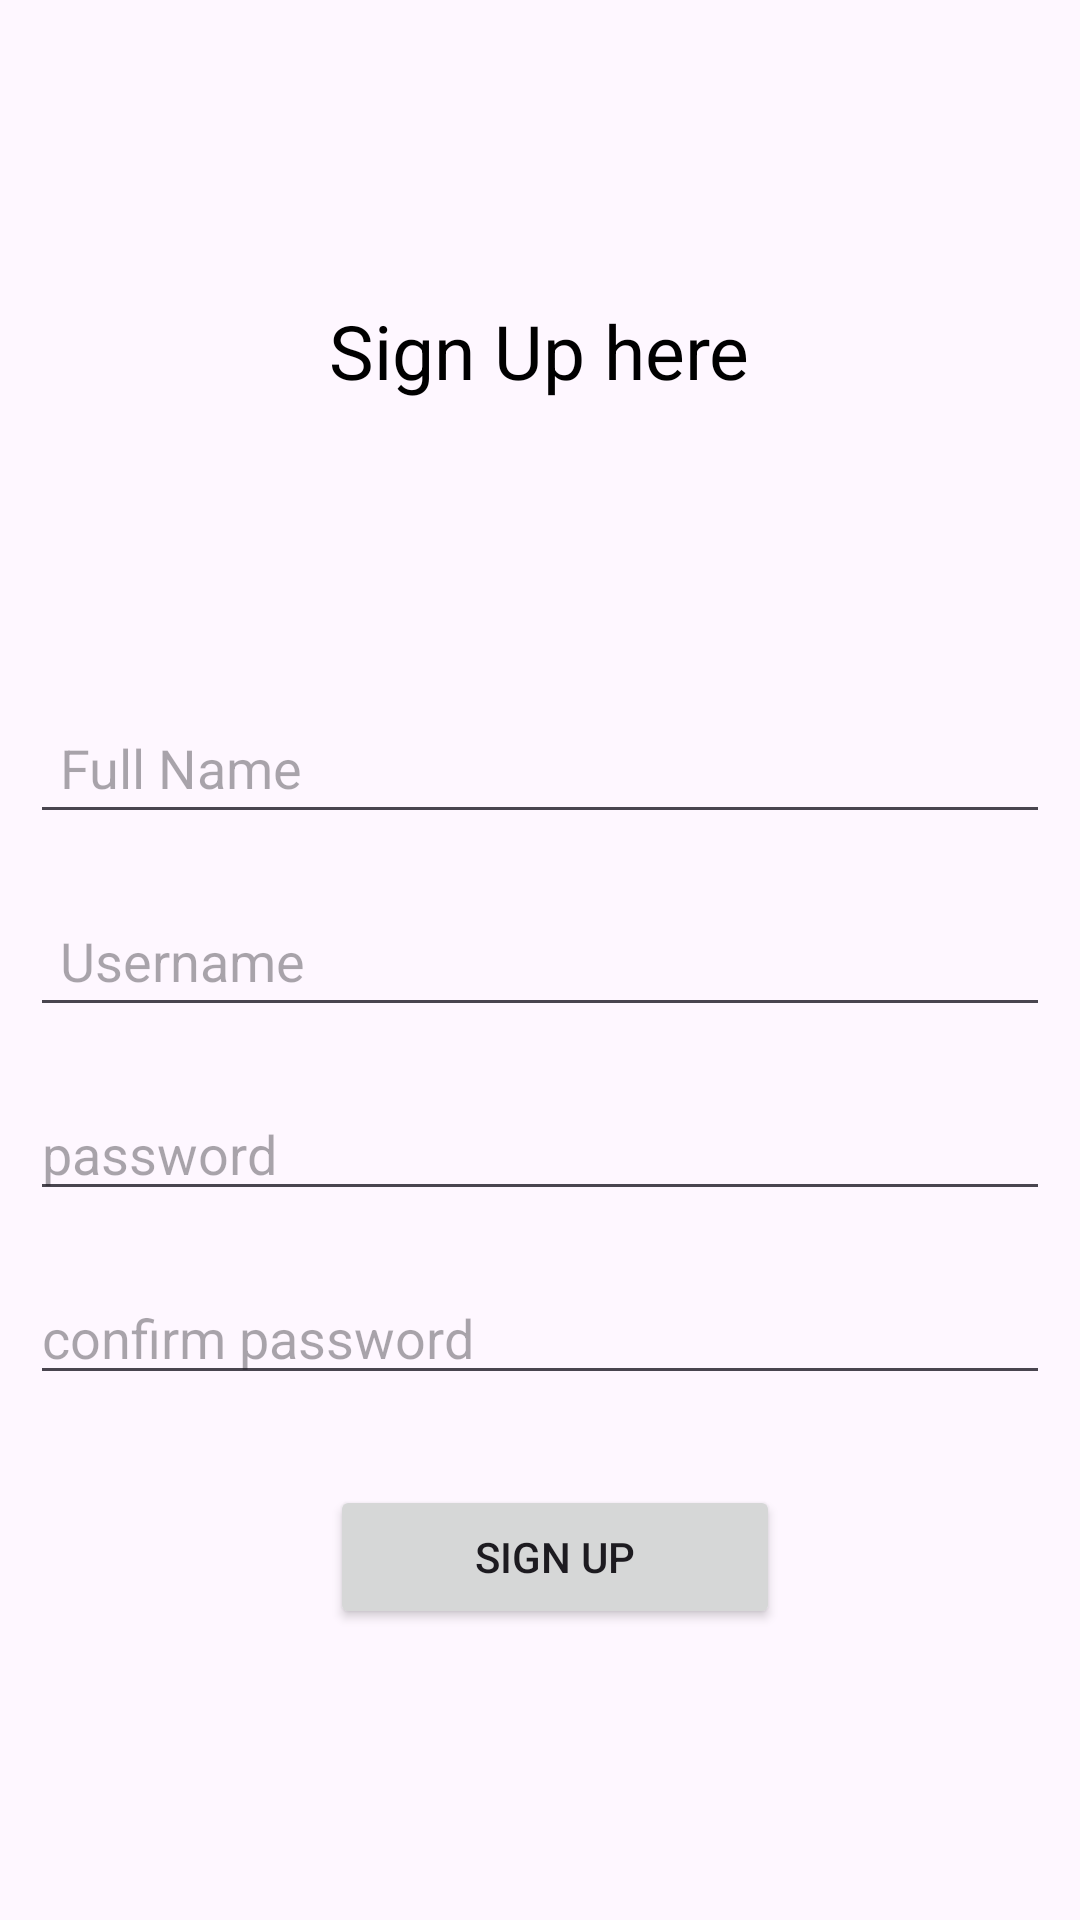

Reconstruct the res/layout file that produces this screen, plus the resources it refers to.
<!-- AndroidManifest.xml: application theme Theme.Task8C -->
<!-- res/layout/activity_add_user.xml -->
<?xml version="1.0" encoding="utf-8"?>
<LinearLayout xmlns:android="http://schemas.android.com/apk/res/android"
    xmlns:app="http://schemas.android.com/apk/res-auto"
    xmlns:tools="http://schemas.android.com/tools"
    android:layout_width="match_parent"
    android:layout_height="match_parent"
    tools:context=".AddUserActivity"
    android:orientation="vertical">

    <TextView
        android:layout_width="wrap_content"
        android:layout_height="wrap_content"
        android:text="Sign Up here"
        android:layout_gravity="center"
        android:textColor="@color/black"
        android:layout_marginTop="100dp"
        android:textSize="25sp"/>

    <LinearLayout
        android:layout_width="match_parent"
        android:layout_height="match_parent"
        android:orientation="vertical"
        android:layout_marginTop="90dp">


        <EditText
            android:id="@+id/Full_Name"
            android:layout_width="match_parent"
            android:layout_height="wrap_content"
            android:layout_margin="10dp"
            android:ems="10"
            android:hint="Full Name"
            android:inputType="text"
            android:padding="10dp" />

        <EditText
            android:id="@+id/userName"
            android:layout_width="match_parent"
            android:layout_height="wrap_content"
            android:layout_margin="10dp"
            android:ems="10"
            android:hint="Username"
            android:inputType="text"
            android:padding="10dp" />

        <EditText
            android:id="@+id/password"
            android:layout_width="match_parent"
            android:layout_height="wrap_content"
            android:layout_margin="10dp"
            android:ems="10"
            android:hint="password"
            android:inputType="textPassword" />

        <EditText
            android:id="@+id/confirmPassword"
            android:layout_width="match_parent"
            android:layout_height="wrap_content"
            android:layout_margin="10dp"
            android:ems="10"
            android:hint="confirm password"
            android:inputType="textPassword" />


        <Button
            android:id="@+id/SignupBtn"
            android:layout_width="150dp"
            android:layout_height="wrap_content"
            android:layout_marginLeft="110dp"
            android:layout_marginTop="20dp"
            android:text="Sign up" />

    </LinearLayout>
</LinearLayout>
<!-- resources referenced by this layout -->
<resources>
  <style name="Theme.Task8C" parent="Base.Theme.Task8C" />
  <style name="Base.Theme.Task8C" parent="Theme.Material3.DayNight.NoActionBar">
          
          
      </style>
  <!-- not gathered from this repository: default colours our renderer supplied (Android Studio template values) -->
  <color name="black">#FF000000</color>
</resources>
